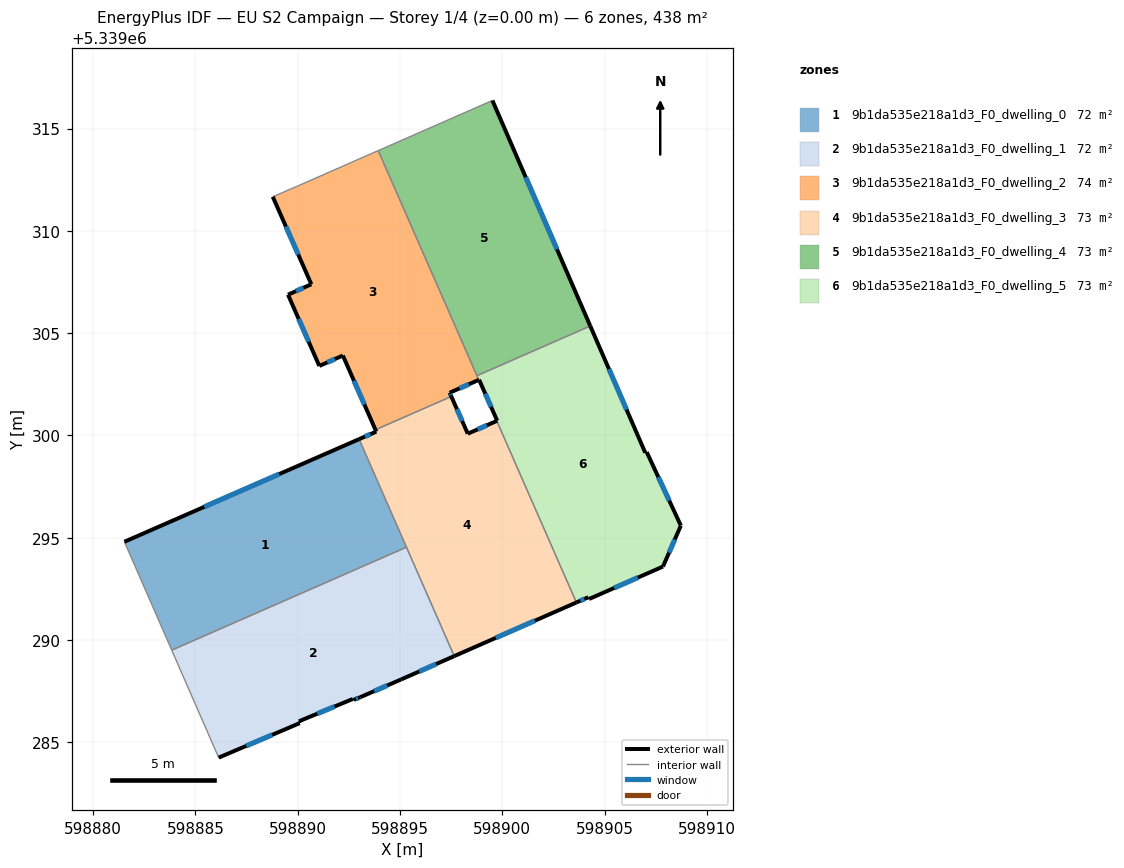
=== STOREY PLAN SPEC (per zone: floor XY polygon, exterior-wall plan segments, windows/doors) ===
zone 1: 9b1da535e218a1d3_F0_dwelling_0  (72.3 m²)
  floor: (598893.00, 5339299.82) (598895.32, 5339294.54) (598883.84, 5339289.51) (598881.53, 5339294.80)
  exterior wall: (598893.00, 5339299.82) – (598881.53, 5339294.80)  [12.5 m]
    window: (598889.10, 5339298.11) – (598885.43, 5339296.51)  [3.8 m²]
  interior walls: 3
zone 2: 9b1da535e218a1d3_F0_dwelling_1  (72.3 m²)
  floor: (598895.32, 5339294.54) (598897.65, 5339289.22) (598895.06, 5339288.08) (598893.06, 5339287.21) (598892.74, 5339287.08) (598892.70, 5339287.12) (598890.06, 5339286.03) (598890.10, 5339285.94) (598886.14, 5339284.25) (598883.84, 5339289.51)
  exterior wall: (598890.06, 5339286.03) – (598892.70, 5339287.12)  [2.9 m]
    window: (598890.96, 5339286.40) – (598891.80, 5339286.75)  [0.9 m²]
  exterior wall: (598890.10, 5339285.94) – (598890.06, 5339286.03)  [0.1 m]
  exterior wall: (598886.14, 5339284.25) – (598890.10, 5339285.94)  [4.3 m]
    window: (598887.49, 5339284.83) – (598888.75, 5339285.37)  [1.3 m²]
  exterior wall: (598895.06, 5339288.08) – (598897.65, 5339289.22)  [2.8 m]
    window: (598895.94, 5339288.46) – (598896.77, 5339288.83)  [0.9 m²]
  exterior wall: (598893.06, 5339287.21) – (598895.06, 5339288.08)  [2.2 m]
    window: (598893.74, 5339287.50) – (598894.38, 5339287.78)  [0.7 m²]
  exterior wall: (598892.74, 5339287.08) – (598893.06, 5339287.21)  [0.3 m]
    window: (598892.85, 5339287.12) – (598892.95, 5339287.16)  [0.1 m²]
  exterior wall: (598892.70, 5339287.12) – (598892.74, 5339287.08)  [0.1 m]
  interior walls: 3
zone 3: 9b1da535e218a1d3_F0_dwelling_2  (74.3 m²)
  floor: (598893.94, 5339313.92) (598898.85, 5339302.72) (598897.43, 5339302.09) (598897.51, 5339301.91) (598893.80, 5339300.28) (598892.21, 5339303.91) (598891.06, 5339303.40) (598889.53, 5339306.88) (598890.67, 5339307.39) (598888.78, 5339311.67) (598889.96, 5339312.18)
  exterior wall: (598897.43, 5339302.09) – (598898.85, 5339302.72)  [1.6 m]
    window: (598897.91, 5339302.30) – (598898.37, 5339302.51)  [0.5 m²]
  exterior wall: (598897.51, 5339301.91) – (598897.43, 5339302.09)  [0.2 m]
    window: (598897.48, 5339301.97) – (598897.46, 5339302.03)  [0.1 m²]
  exterior wall: (598892.21, 5339303.91) – (598893.80, 5339300.28)  [4.0 m]
    window: (598892.75, 5339302.67) – (598893.26, 5339301.52)  [1.2 m²]
  exterior wall: (598891.06, 5339303.40) – (598892.21, 5339303.91)  [1.3 m]
    window: (598891.45, 5339303.57) – (598891.82, 5339303.74)  [0.4 m²]
  exterior wall: (598889.53, 5339306.88) – (598891.06, 5339303.40)  [3.8 m]
    window: (598890.05, 5339305.70) – (598890.54, 5339304.59)  [1.2 m²]
  exterior wall: (598890.67, 5339307.39) – (598889.53, 5339306.88)  [1.2 m]
    window: (598890.28, 5339307.22) – (598889.92, 5339307.06)  [0.4 m²]
  exterior wall: (598888.78, 5339311.67) – (598890.67, 5339307.39)  [4.7 m]
    window: (598889.43, 5339310.21) – (598890.03, 5339308.85)  [1.4 m²]
  interior walls: 5
zone 4: 9b1da535e218a1d3_F0_dwelling_3  (73.0 m²)
  floor: (598899.73, 5339300.71) (598903.62, 5339291.84) (598897.65, 5339289.22) (598893.00, 5339299.82) (598893.84, 5339300.19) (598893.80, 5339300.28) (598897.51, 5339301.91) (598898.31, 5339300.09)
  exterior wall: (598898.31, 5339300.09) – (598897.51, 5339301.91)  [2.0 m]
    window: (598898.04, 5339300.71) – (598897.78, 5339301.29)  [0.6 m²]
  exterior wall: (598899.73, 5339300.71) – (598898.31, 5339300.09)  [1.5 m]
    window: (598899.25, 5339300.50) – (598898.80, 5339300.30)  [0.5 m²]
  exterior wall: (598897.65, 5339289.22) – (598903.62, 5339291.84)  [6.5 m]
    window: (598899.68, 5339290.11) – (598901.59, 5339290.95)  [2.0 m²]
  exterior wall: (598893.84, 5339300.19) – (598893.00, 5339299.82)  [0.9 m]
    window: (598893.56, 5339300.06) – (598893.29, 5339299.95)  [0.3 m²]
  exterior wall: (598893.80, 5339300.28) – (598893.84, 5339300.19)  [0.1 m]
  interior walls: 4
zone 5: 9b1da535e218a1d3_F0_dwelling_4  (73.0 m²)
  floor: (598899.52, 5339316.38) (598904.30, 5339305.35) (598898.76, 5339302.92) (598893.94, 5339313.92)
  exterior wall: (598904.30, 5339305.35) – (598899.52, 5339316.38)  [12.0 m]
    window: (598902.68, 5339309.10) – (598901.15, 5339312.63)  [3.7 m²]
  interior walls: 3
zone 6: 9b1da535e218a1d3_F0_dwelling_5  (73.0 m²)
  floor: (598904.30, 5339305.35) (598906.99, 5339299.16) (598907.06, 5339299.19) (598908.73, 5339295.59) (598907.86, 5339293.59) (598904.24, 5339292.01) (598904.21, 5339292.09) (598903.62, 5339291.84) (598899.73, 5339300.71) (598899.75, 5339300.72) (598898.87, 5339302.73) (598898.85, 5339302.72) (598898.76, 5339302.92)
  exterior wall: (598903.62, 5339291.84) – (598904.21, 5339292.09)  [0.6 m]
    window: (598903.82, 5339291.93) – (598904.01, 5339292.01)  [0.2 m²]
  exterior wall: (598899.75, 5339300.72) – (598899.73, 5339300.71)  [0.0 m]
  exterior wall: (598898.87, 5339302.73) – (598899.75, 5339300.72)  [2.2 m]
    window: (598899.17, 5339302.04) – (598899.45, 5339301.40)  [0.7 m²]
  exterior wall: (598898.85, 5339302.72) – (598898.87, 5339302.73)  [0.0 m]
  exterior wall: (598906.99, 5339299.16) – (598904.30, 5339305.35)  [6.8 m]
    window: (598906.08, 5339301.27) – (598905.22, 5339303.24)  [2.1 m²]
  exterior wall: (598907.06, 5339299.19) – (598906.99, 5339299.16)  [0.1 m]
  exterior wall: (598908.73, 5339295.59) – (598907.06, 5339299.19)  [4.0 m]
    window: (598908.16, 5339296.82) – (598907.63, 5339297.97)  [1.2 m²]
  exterior wall: (598907.86, 5339293.59) – (598908.73, 5339295.59)  [2.2 m]
    window: (598908.15, 5339294.27) – (598908.43, 5339294.91)  [0.7 m²]
  exterior wall: (598904.24, 5339292.01) – (598907.86, 5339293.59)  [3.9 m]
    window: (598905.47, 5339292.55) – (598906.63, 5339293.05)  [1.2 m²]
  exterior wall: (598904.21, 5339292.09) – (598904.24, 5339292.01)  [0.1 m]
  interior walls: 3

=== DERIVED (storey summary) ===
Building: EU S2 Campaign
Storey: 1 of 4  (floor level z = 0.00 m)
Storey gross floor area: 437.8 m²
Zones on this storey: 6
  - 9b1da535e218a1d3_F0_dwelling_0: floor 72.3 m²; exterior wall 12.5 m (37.6 m²); 1 window(s) 3.8 m²; WWR 10.2%
  - 9b1da535e218a1d3_F0_dwelling_1: floor 72.3 m²; exterior wall 12.7 m (38.0 m²); 5 window(s) 3.8 m²; WWR 10.1%
  - 9b1da535e218a1d3_F0_dwelling_2: floor 74.3 m²; exterior wall 16.7 m (50.1 m²); 7 window(s) 5.1 m²; WWR 10.2%
  - 9b1da535e218a1d3_F0_dwelling_3: floor 73.0 m²; exterior wall 11.1 m (33.2 m²); 4 window(s) 3.4 m²; WWR 10.1%
  - 9b1da535e218a1d3_F0_dwelling_4: floor 73.0 m²; exterior wall 12.0 m (36.1 m²); 1 window(s) 3.7 m²; WWR 10.2%
  - 9b1da535e218a1d3_F0_dwelling_5: floor 73.0 m²; exterior wall 19.9 m (59.6 m²); 6 window(s) 6.0 m²; WWR 10.1%
Zone adjacency (shared interzone walls):
  - 9b1da535e218a1d3_F0_dwelling_0 ↔ 9b1da535e218a1d3_F0_dwelling_1
  - 9b1da535e218a1d3_F0_dwelling_0 ↔ 9b1da535e218a1d3_F0_dwelling_3
  - 9b1da535e218a1d3_F0_dwelling_1 ↔ 9b1da535e218a1d3_F0_dwelling_3
  - 9b1da535e218a1d3_F0_dwelling_2 ↔ 9b1da535e218a1d3_F0_dwelling_3
  - 9b1da535e218a1d3_F0_dwelling_2 ↔ 9b1da535e218a1d3_F0_dwelling_4
  - 9b1da535e218a1d3_F0_dwelling_2 ↔ 9b1da535e218a1d3_F0_dwelling_5
  - 9b1da535e218a1d3_F0_dwelling_3 ↔ 9b1da535e218a1d3_F0_dwelling_5
  - 9b1da535e218a1d3_F0_dwelling_4 ↔ 9b1da535e218a1d3_F0_dwelling_5